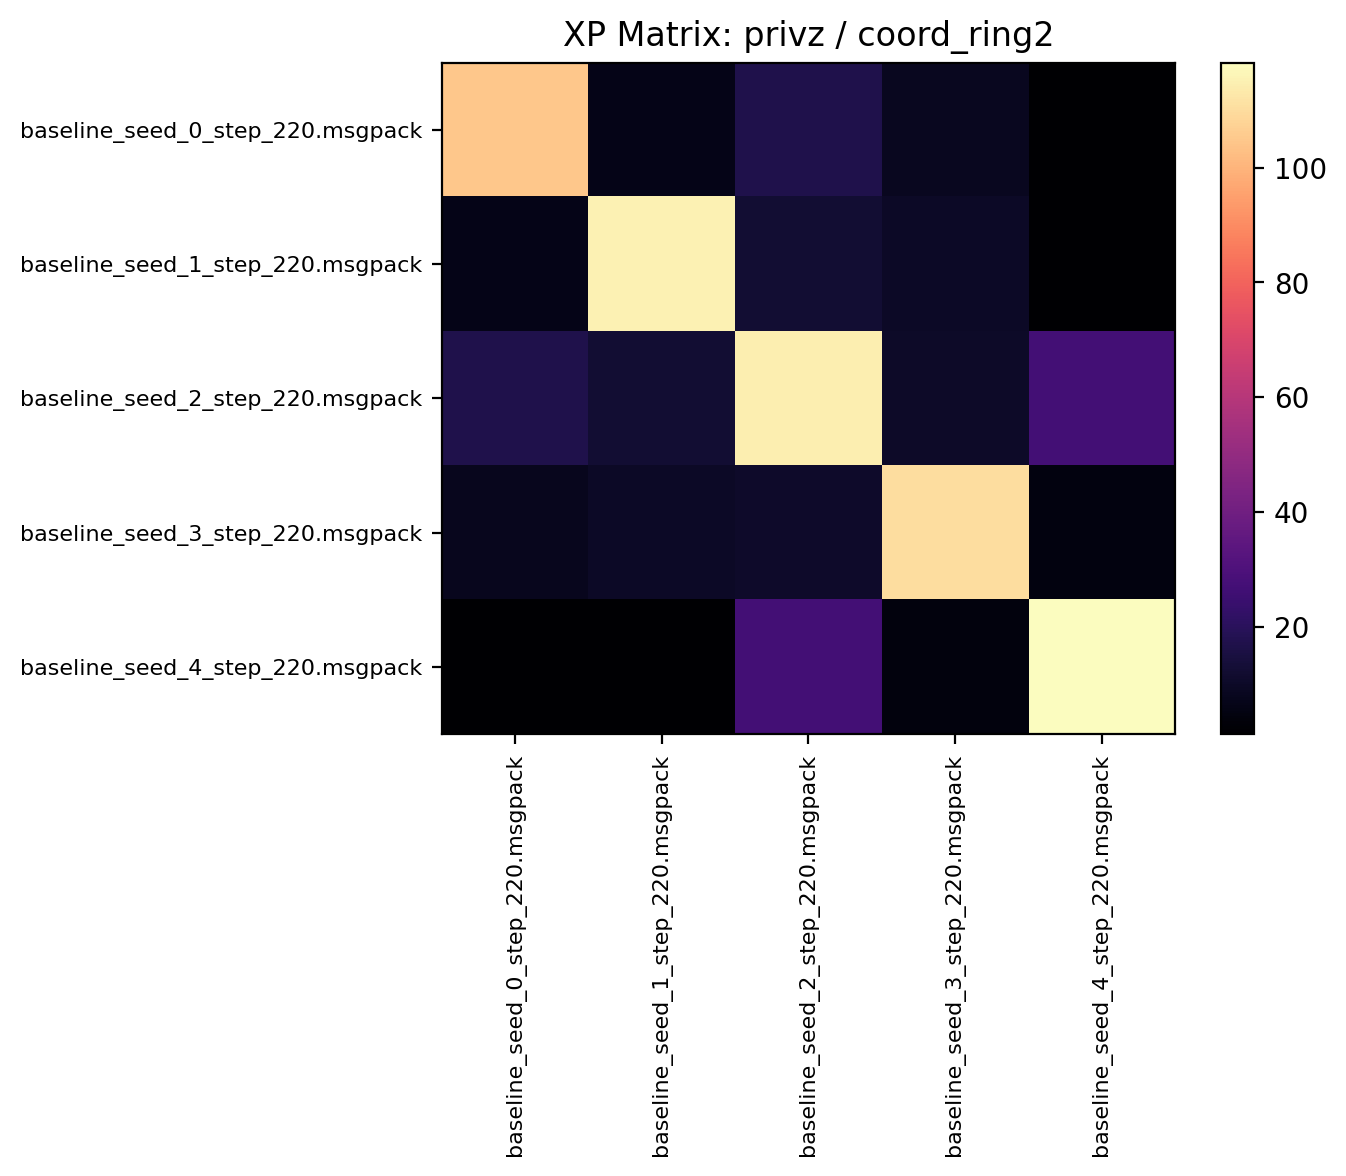

Source data for this figure (header and first rows):
104.914062, 6.510937, 17.245312, 8.281250, 1.678125
6.513, 115.2, 12.62, 9.605, 1.366
17.09, 12.6, 114.3, 10.18, 27.06
8.067, 9.713, 10.53, 110.5, 4.761
1.708, 1.423, 27.17, 4.516, 118.3
